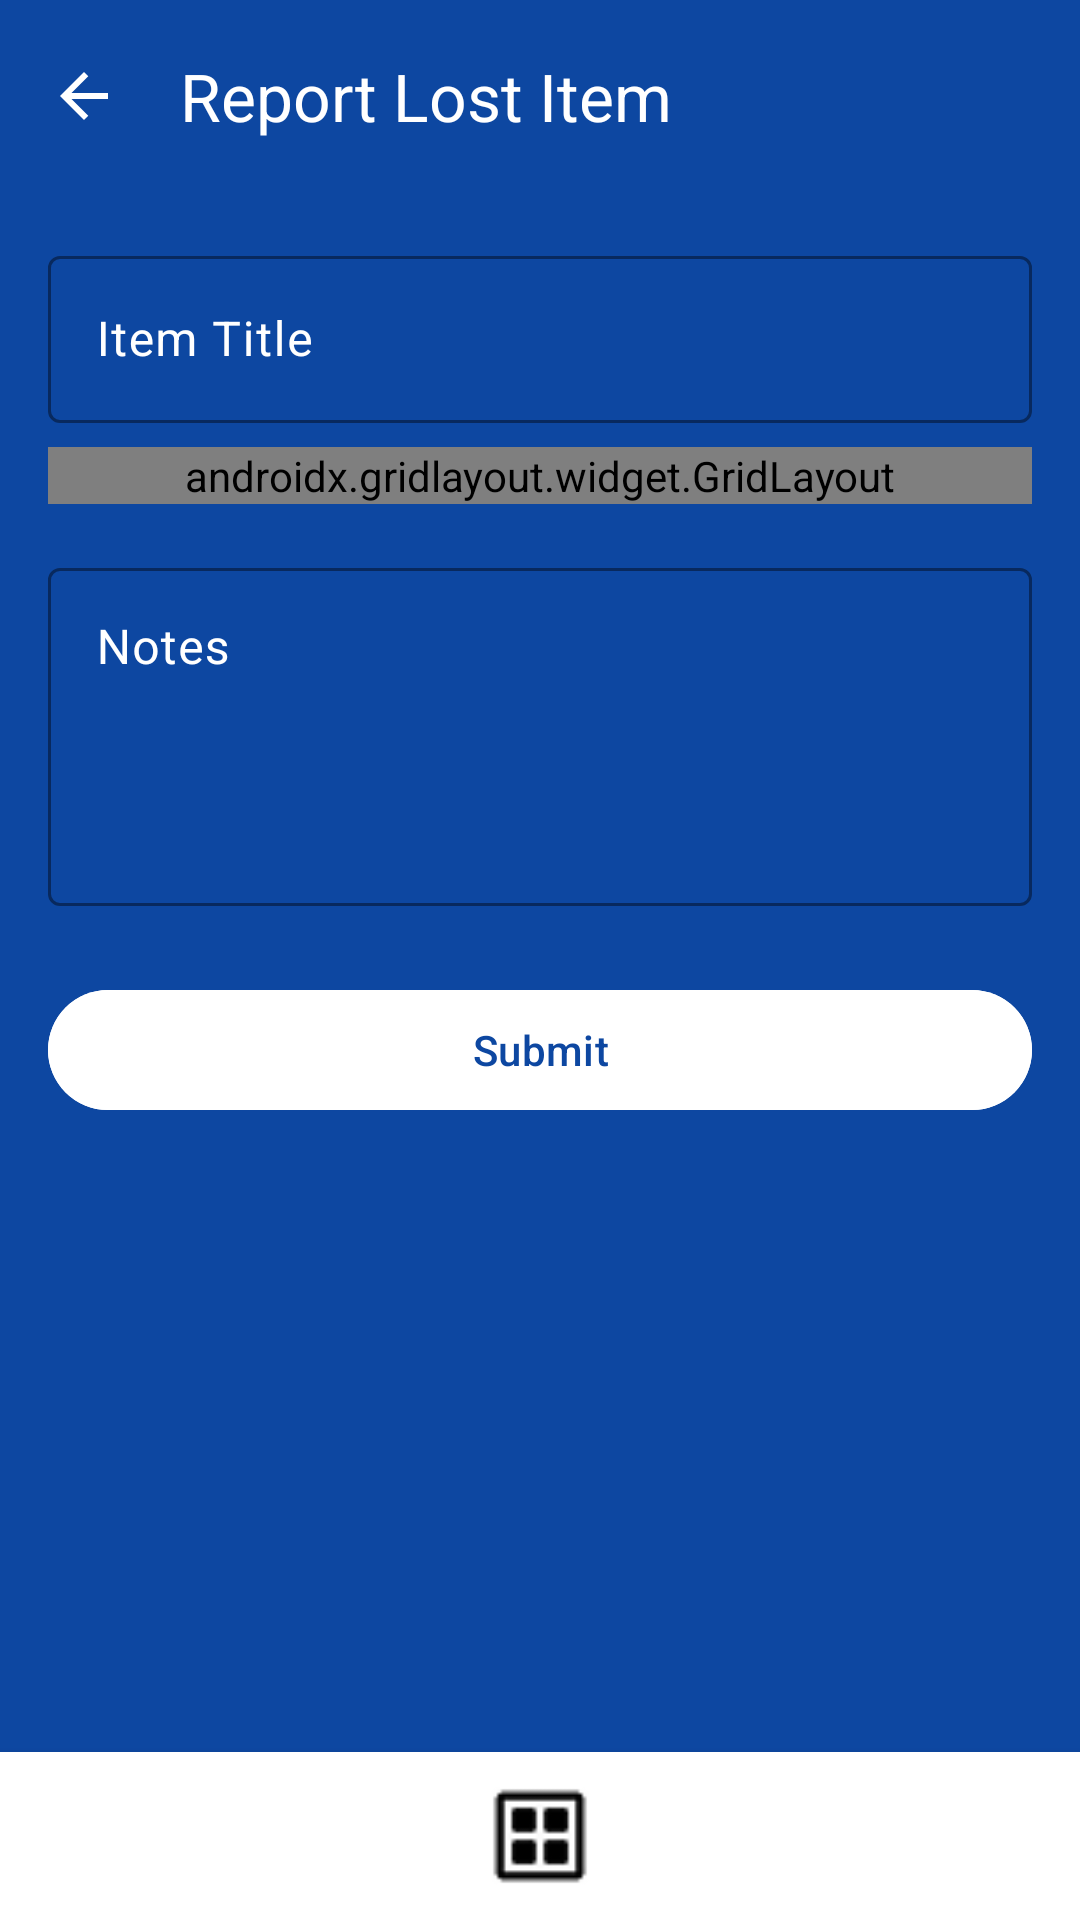

Produce the Android XML layout that renders to this screen, including the resource entries it uses.
<!-- AndroidManifest.xml: application theme Theme.LostAndFoundApp -->
<!-- res/layout/activity_report_lost_item.xml -->
<?xml version="1.0" encoding="utf-8"?>
<LinearLayout xmlns:android="http://schemas.android.com/apk/res/android"
    xmlns:app="http://schemas.android.com/apk/res-auto"
    xmlns:tools="http://schemas.android.com/tools"
    android:layout_width="match_parent"
    android:layout_height="match_parent"
    android:background="#0D47A1"
    android:orientation="vertical"
    tools:context=".ReportLostItemActivity">

    <com.google.android.material.appbar.MaterialToolbar
        android:id="@+id/toolbar"
        android:layout_width="match_parent"
        android:layout_height="?attr/actionBarSize"
        app:navigationIcon="@drawable/ic_arrow_back"
        app:navigationIconTint="@color/white"
        app:title="Report Lost Item"
        app:titleTextColor="@color/white" />

    <ScrollView
        android:layout_width="match_parent"
        android:layout_height="0dp"
        android:layout_weight="1">

        <LinearLayout
            android:layout_width="match_parent"
            android:layout_height="wrap_content"
            android:orientation="vertical"
            android:padding="16dp">

            <com.google.android.material.textfield.TextInputLayout
                style="@style/Widget.Material3.TextInputLayout.OutlinedBox"
                android:layout_width="match_parent"
                android:layout_height="wrap_content"
                android:hint="Item Title"
                android:textColorHint="@color/white"
                app:boxStrokeColor="@color/white">
                <com.google.android.material.textfield.TextInputEditText
                    android:id="@+id/et_item_title"
                    android:layout_width="match_parent"
                    android:layout_height="wrap_content"
                    android:textColor="@color/white" />
            </com.google.android.material.textfield.TextInputLayout>
            <androidx.gridlayout.widget.GridLayout
                android:layout_width="match_parent"
                android:layout_height="wrap_content"
                android:layout_marginTop="8dp"
                app:columnCount="2">
                <TextView
                    android:layout_width="0dp"
                    android:layout_height="wrap_content"
                    android:layout_marginStart="8dp"
                    android:layout_marginTop="16dp"
                    android:text="Item Type"
                    android:textColor="@color/white"
                    app:layout_columnWeight="1" />
                <TextView
                    android:layout_width="0dp"
                    android:layout_height="wrap_content"
                    android:layout_marginStart="8dp"
                    android:layout_marginTop="16dp"
                    android:text="Location Lost"
                    android:textColor="@color/white"
                    app:layout_columnWeight="1" />
                <Spinner
                    android:id="@+id/spinner_item_type"
                    android:layout_width="0dp"
                    android:layout_height="48dp"
                    android:layout_margin="4dp"
                    android:background="@drawable/spinner_background"
                    android:entries="@array/item_types_array"
                    app:layout_columnWeight="1" />
                <Spinner
                    android:id="@+id/spinner_location"
                    android:layout_width="0dp"
                    android:layout_height="48dp"
                    android:layout_margin="4dp"
                    android:background="@drawable/spinner_background"
                    android:entries="@array/item_locations_array"
                    app:layout_columnWeight="1" />
                <TextView
                    android:layout_width="0dp"
                    android:layout_height="wrap_content"
                    android:layout_marginStart="8dp"
                    android:layout_marginTop="16dp"
                    android:text="Size"
                    android:textColor="@color/white"
                    app:layout_columnWeight="1" />
                <TextView
                    android:layout_width="0dp"
                    android:layout_height="wrap_content"
                    android:layout_marginStart="8dp"
                    android:layout_marginTop="16dp"
                    android:text="Period Lost"
                    android:textColor="@color/white"
                    app:layout_columnWeight="1" />
                <Spinner
                    android:id="@+id/spinner_size"
                    android:layout_width="0dp"
                    android:layout_height="48dp"
                    android:layout_margin="4dp"
                    android:background="@drawable/spinner_background"
                    app:layout_columnWeight="1" />
                <Spinner
                    android:id="@+id/spinner_period"
                    android:layout_width="0dp"
                    android:layout_height="48dp"
                    android:layout_margin="4dp"
                    android:background="@drawable/spinner_background"
                    android:entries="@array/item_periods_array"
                    app:layout_columnWeight="1" />
                <TextView
                    android:layout_width="0dp"
                    android:layout_height="wrap_content"
                    android:layout_marginStart="8dp"
                    android:layout_marginTop="16dp"
                    android:text="Colour"
                    android:textColor="@color/white"
                    app:layout_columnWeight="1" />
                <TextView
                    android:layout_width="0dp"
                    android:layout_height="wrap_content"
                    android:layout_marginStart="8dp"
                    android:layout_marginTop="16dp"
                    android:text="Date Lost"
                    android:textColor="@color/white"
                    app:layout_columnWeight="1" />
                <Spinner
                    android:id="@+id/spinner_color"
                    android:layout_width="0dp"
                    android:layout_height="48dp"
                    android:layout_margin="4dp"
                    android:background="@drawable/spinner_background"
                    android:entries="@array/item_colors_array"
                    app:layout_columnWeight="1" />
                <com.google.android.material.button.MaterialButton
                    android:id="@+id/btn_date_lost"
                    android:layout_width="0dp"
                    android:layout_height="48dp"
                    android:layout_margin="4dp"
                    android:backgroundTint="@android:color/white"
                    android:text="Select Date"
                    android:textColor="@android:color/black"
                    app:icon="@drawable/ic_calendar"
                    app:iconGravity="start"
                    app:iconTint="@android:color/black"
                    app:layout_columnWeight="1" />
            </androidx.gridlayout.widget.GridLayout>
            <com.google.android.material.textfield.TextInputLayout
                style="@style/Widget.Material3.TextInputLayout.OutlinedBox"
                android:layout_width="match_parent"
                android:layout_height="wrap_content"
                android:layout_marginTop="16dp"
                android:hint="Notes"
                android:textColorHint="@color/white"
                app:boxStrokeColor="@color/white">
                <com.google.android.material.textfield.TextInputEditText
                    android:id="@+id/et_notes"
                    android:layout_width="match_parent"
                    android:layout_height="wrap_content"
                    android:gravity="top"
                    android:lines="4"
                    android:textColor="@color/white" />
            </com.google.android.material.textfield.TextInputLayout>
            <com.google.android.material.button.MaterialButton
                android:id="@+id/btn_submit"
                android:layout_width="match_parent"
                android:layout_height="wrap_content"
                android:layout_marginTop="24dp"
                android:backgroundTint="@color/white"
                android:text="Submit"
                android:textColor="#0D47A1" />

        </LinearLayout>
    </ScrollView>

    <RelativeLayout
        android:id="@+id/bottom_nav_bar"
        android:layout_width="match_parent"
        android:layout_height="56dp"
        android:background="@android:color/white"
        android:elevation="4dp">

        <ImageButton
            android:id="@+id/btn_dashboard"
            android:layout_width="48dp"
            android:layout_height="48dp"
            android:layout_centerInParent="true"
            android:background="?attr/selectableItemBackgroundBorderless"
            android:contentDescription="Dashboard"
            android:padding="4dp"
            android:scaleType="fitCenter"
            android:src="@drawable/homebuttom" />

    </RelativeLayout>

</LinearLayout>
<!-- resources referenced by this layout -->
<resources>
  <string-array name="item_colors_array">
          <item>Select Color...</item>
          <item>Black</item>
          <item>White</item>
          <item>Blue</item>
          <item>Red</item>
          <item>Green</item>
          <item>Yellow</item>
          <item>Orange</item>
          <item>Purple</item>
          <item>Pink</item>
          <item>Brown</item>
          <item>Grey</item>
          <item>Beige</item>
          <item>Navy Blue</item>
          <item>Light Blue</item>
          <item>Dark Green</item>
          <item>Maroon</item>
          <item>Teal</item>
          <item>Turquoise</item>
          <item>Gold</item>
          <item>Silver</item>
          <item>Transparent</item>
          <item>Multicolored</item>
          <item>Leather Black</item>
          <item>Other</item>
      </string-array>
  <string-array name="item_locations_array">
          
          <item>A Block</item>
          <item>B Block</item>
          <item>C Block</item>
          <item>D Block</item>
          <item>E Block</item>
          <item>G Block</item>
          <item>H Block</item>
          <item>L Block</item>
          <item>M Block</item>
          <item>P Block</item>
          <item>R Block</item>
          <item>S Block</item>
          <item>T Block</item>
  
          
          <item>Back Field</item>
          <item>Front Field</item>
          <item>Front Turf</item>
          <item>Hockey Turf</item>
          <item>Quad</item>
  
          
          <item>Butlers Hall</item>
          <item>Gym 1</item>
          <item>Gym 2</item>
          <item>Gym 3</item>
          <item>Learning Hub</item>
          <item>Marae</item>
          <item>Macleans Centre</item>
          <item>Office</item>
          <item>Swimming Pool</item>
          <item>Toilets</item>
          <item>Year 13 Common Room</item>
      </string-array>
  <string-array name="item_periods_array">
          <item>Before School</item>
          <item>Period 1</item>
          <item>Period 2</item>
          <item>Hui Ako</item>
          <item>Morning Tea</item>
          <item>Period 3</item>
          <item>Period 4</item>
          <item>Lunch</item>
          <item>Period 5</item>
          <item>After School</item>
      </string-array>
  <string-array name="item_types_array">
          <item>Select Item Type...</item>
          <item>Shoes</item>
          <item>Boots</item>
          <item>Uniform</item>
          <item>PE Gear</item>
          <item>Sports Clothing</item>
          <item>Jacket / Hoodie</item>
          <item>Hat / Cap</item>
          <item>Scarf / Gloves</item>
          <item>Socks</item>
          <item>Tie</item>
          <item>Backpack</item>
          <item>Pencil Case</item>
          <item>Lunchbox</item>
          <item>Tote Bag</item>
          <item>Laptop Bag</item>
          <item>Phone</item>
          <item>Earbuds / Headphones</item>
          <item>Charger / Power Bank</item>
          <item>USB Drive</item>
          <item>Tablet / Laptop</item>
          <item>Smartwatch</item>
          <item>Books</item>
          <item>Notebook / Folder</item>
          <item>Textbooks</item>
          <item>Calculator</item>
          <item>Ruler / Geometry Set</item>
          <item>Art Supplies</item>
          <item>Bottle</item>
          <item>ID Card / Bus Pass</item>
          <item>Glasses / Sunglasses</item>
          <item>Keys</item>
          <item>Musical Instrument</item>
          <item>Sports Equipment</item>
          <item>Personal Item / Keepsake</item>
          <item>Other</item>
      </string-array>
  <!-- drawable ic_arrow_back (drawable) -->
  <vector xmlns:android="http://schemas.android.com/apk/res/android" android:autoMirrored="true" android:height="24dp" android:tint="#262626" android:viewportHeight="960" android:viewportWidth="960" android:width="24dp">
        
      <path android:fillColor="@android:color/white" android:pathData="M313,520L537,744L480,800L160,480L480,160L537,216L313,440L800,440L800,520L313,520Z"/>
      
  </vector>
  <style name="Theme.LostAndFoundApp" parent="Theme.Material3.DayNight.NoActionBar">
          
      </style>
  <!-- not gathered from this repository: default colours our renderer supplied (Android Studio template values) -->
  <color name="white">#FFFFFFFF</color>
</resources>
